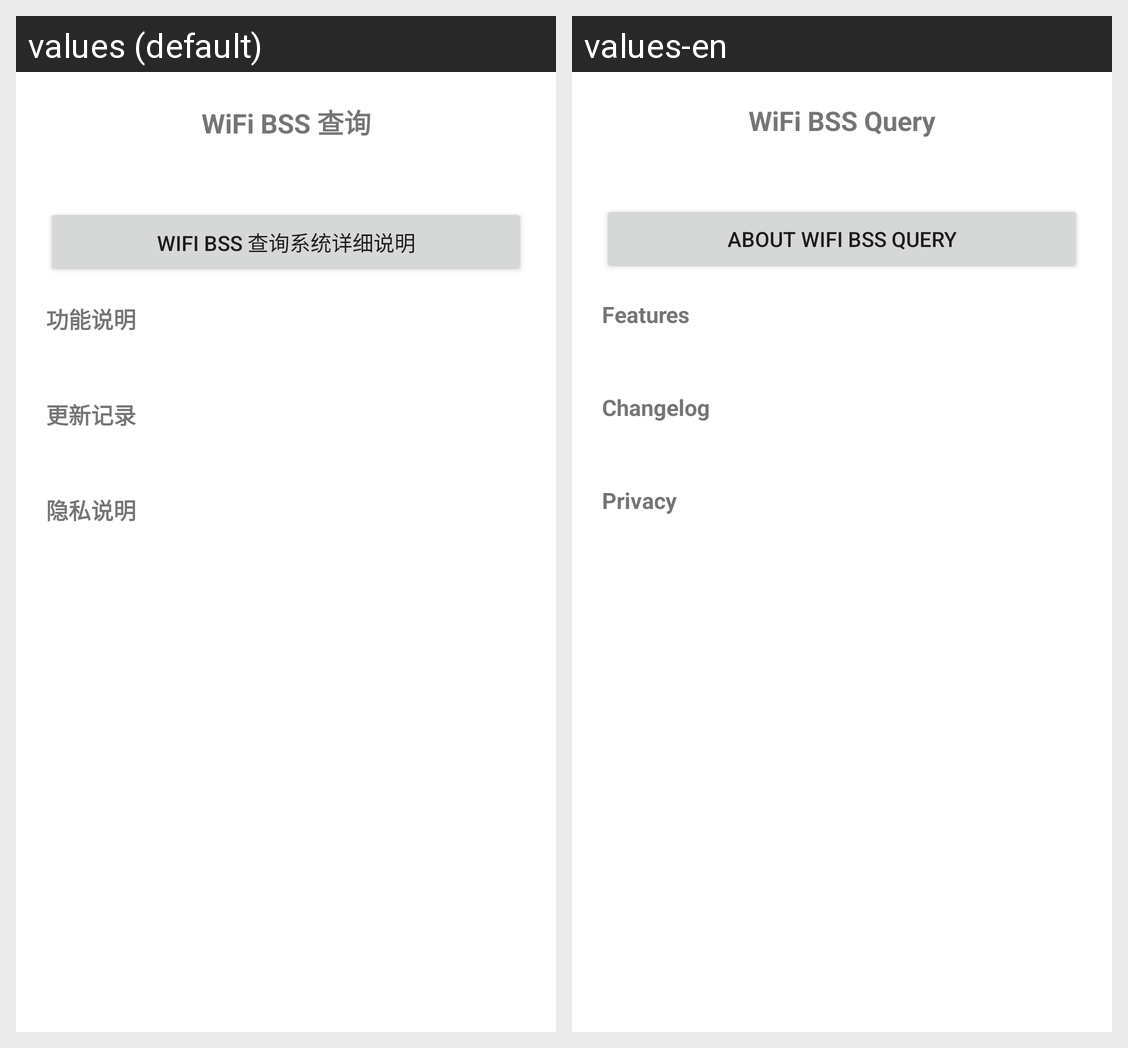

Here is an Android app screen in its default locale and in the app's own translations. Write out the translated-string differences for the strings that appear on this screen.
Android screen res/layout/dialog_about.xml rendered under 2 locales, left to right: values (default), values-en. Device: Nexus 5 (rendered at 1080×1920; each locale shown at half size, 540×960, under a caption strip naming it); theme Theme.WifiBssQuery.
Strings drawn on this screen, with the default value and each locale's value (text and hints the layout hard-codes, and strings that could not be matched under every locale, appear in the picture but are not listed):

app_name
  values: WiFi BSS 查询
  values-en: WiFi BSS Query

introduction_button
  values: WiFi BSS 查询系统详细说明
  values-en: About WiFi BSS Query

about_section_features
  values: 功能说明
  values-en: Features

about_section_changelog
  values: 更新记录
  values-en: Changelog

about_section_privacy
  values: 隐私说明
  values-en: Privacy
